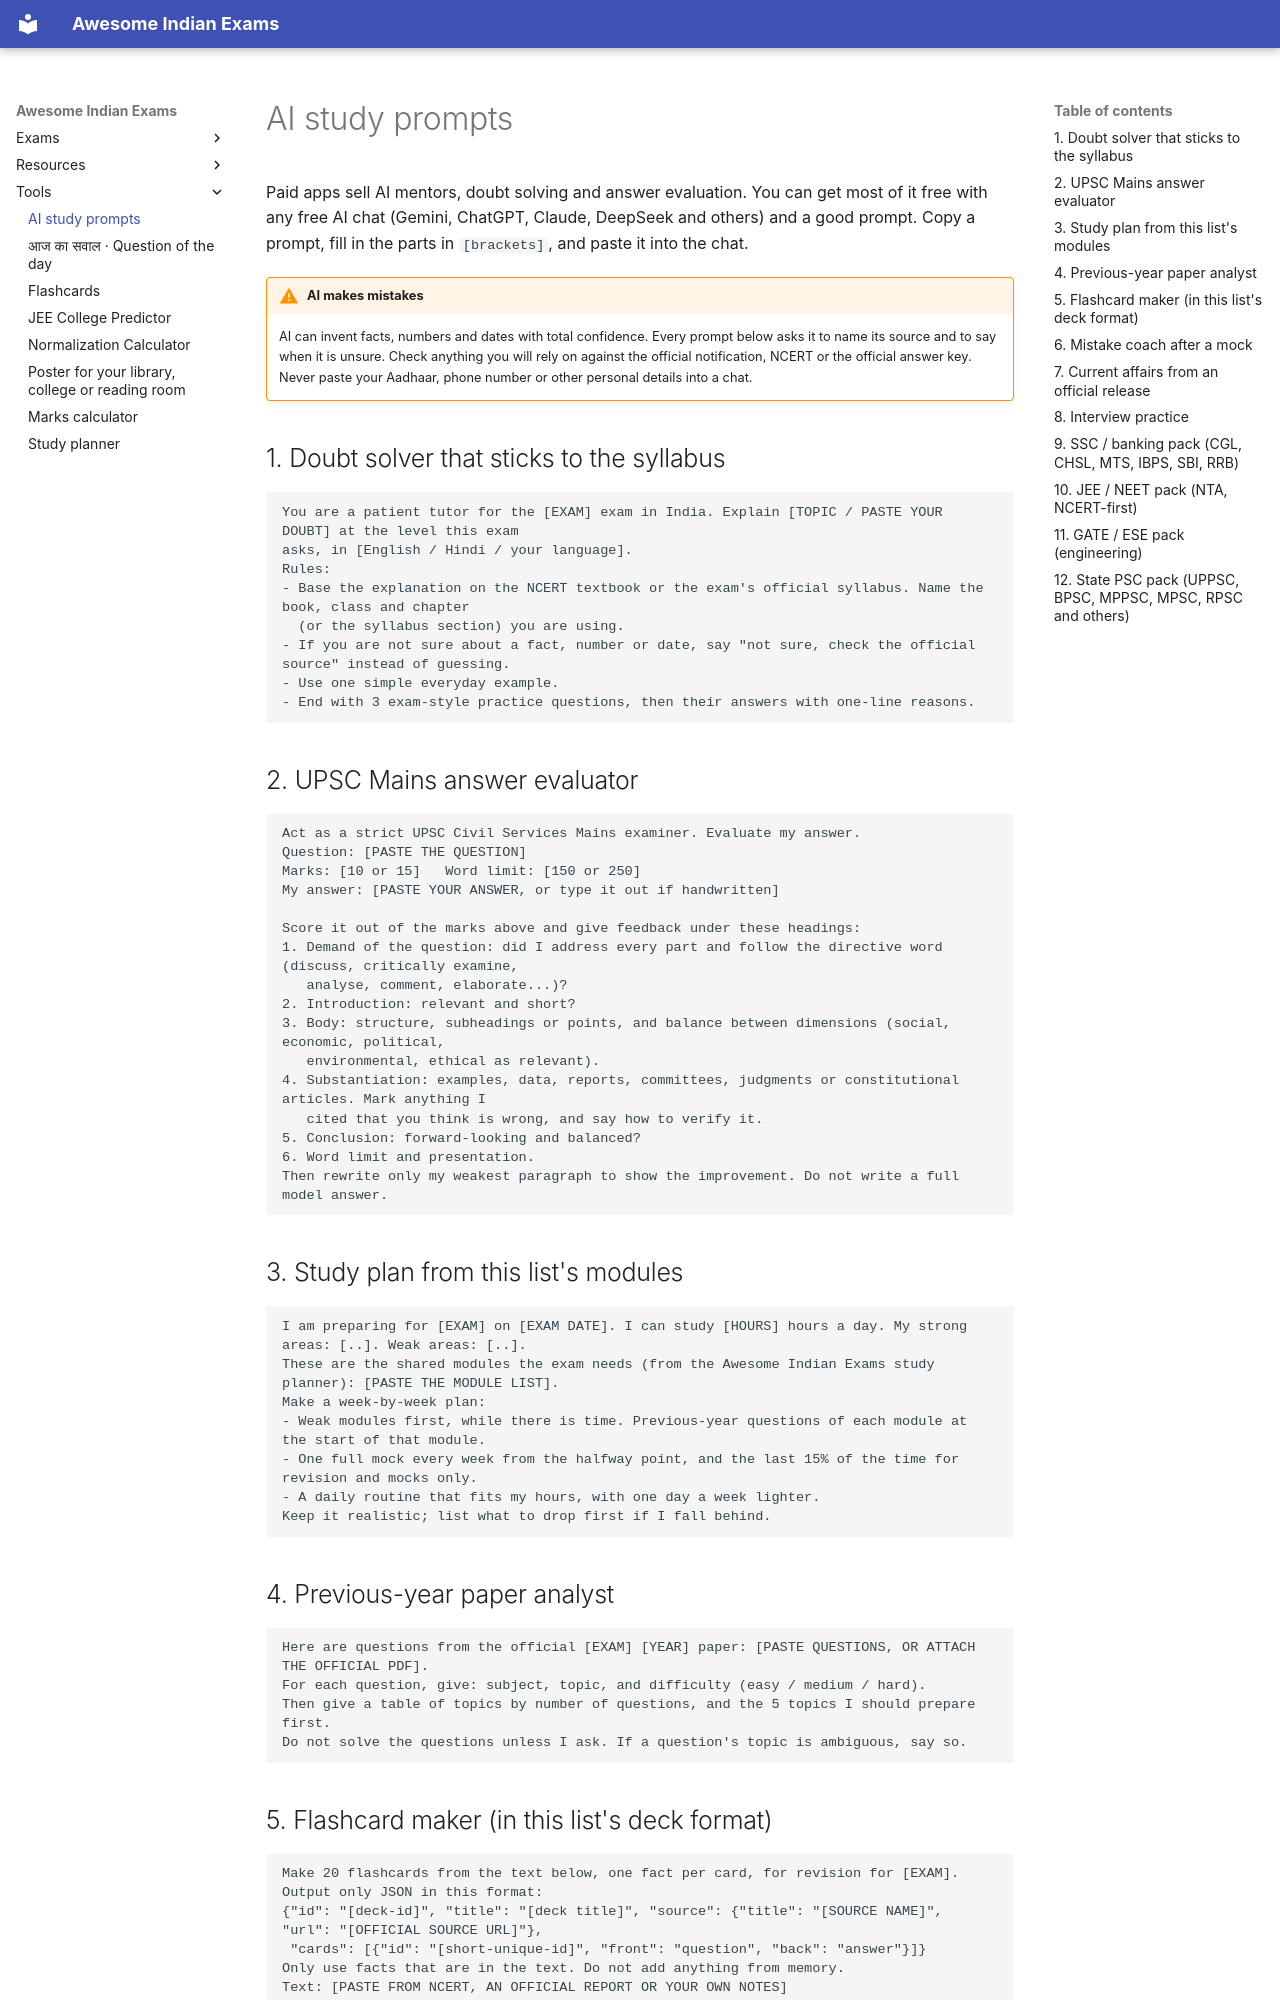

repository: lakhidas168-ship-it/awesome-indian-exams · page: tools/ai-study-prompts/index.html · generator: mkdocs

# AI study prompts

Paid apps sell AI mentors, doubt solving and answer evaluation. You can get most of it free with any free AI chat
(Gemini, ChatGPT, Claude, DeepSeek and others) and a good prompt. Copy a prompt, fill in the parts in `[brackets]`,
and paste it into the chat.

!!! warning "AI makes mistakes"
    AI can invent facts, numbers and dates with total confidence. Every prompt below asks it to name its source and
    to say when it is unsure. Check anything you will rely on against the official notification, NCERT or the
    official answer key. Never paste your Aadhaar, phone number or other personal details into a chat.

## 1. Doubt solver that sticks to the syllabus

```text
You are a patient tutor for the [EXAM] exam in India. Explain [TOPIC / PASTE YOUR DOUBT] at the level this exam
asks, in [English / Hindi / your language].
Rules:
- Base the explanation on the NCERT textbook or the exam's official syllabus. Name the book, class and chapter
  (or the syllabus section) you are using.
- If you are not sure about a fact, number or date, say "not sure, check the official source" instead of guessing.
- Use one simple everyday example.
- End with 3 exam-style practice questions, then their answers with one-line reasons.
```

## 2. UPSC Mains answer evaluator

```text
Act as a strict UPSC Civil Services Mains examiner. Evaluate my answer.
Question: [PASTE THE QUESTION]
Marks: [10 or 15]   Word limit: [150 or 250]
My answer: [PASTE YOUR ANSWER, or type it out if handwritten]

Score it out of the marks above and give feedback under these headings:
1. Demand of the question: did I address every part and follow the directive word (discuss, critically examine,
   analyse, comment, elaborate...)?
2. Introduction: relevant and short?
3. Body: structure, subheadings or points, and balance between dimensions (social, economic, political,
   environmental, ethical as relevant).
4. Substantiation: examples, data, reports, committees, judgments or constitutional articles. Mark anything I
   cited that you think is wrong, and say how to verify it.
5. Conclusion: forward-looking and balanced?
6. Word limit and presentation.
Then rewrite only my weakest paragraph to show the improvement. Do not write a full model answer.
```

## 3. Study plan from this list's modules

```text
I am preparing for [EXAM] on [EXAM DATE]. I can study [HOURS] hours a day. My strong areas: [..]. Weak areas: [..].
These are the shared modules the exam needs (from the Awesome Indian Exams study planner): [PASTE THE MODULE LIST].
Make a week-by-week plan:
- Weak modules first, while there is time. Previous-year questions of each module at the start of that module.
- One full mock every week from the halfway point, and the last 15% of the time for revision and mocks only.
- A daily routine that fits my hours, with one day a week lighter.
Keep it realistic; list what to drop first if I fall behind.
```

## 4. Previous-year paper analyst

```text
Here are questions from the official [EXAM] [YEAR] paper: [PASTE QUESTIONS, OR ATTACH THE OFFICIAL PDF].
For each question, give: subject, topic, and difficulty (easy / medium / hard).
Then give a table of topics by number of questions, and the 5 topics I should prepare first.
Do not solve the questions unless I ask. If a question's topic is ambiguous, say so.
```

## 5. Flashcard maker (in this list's deck format)

```text
Make 20 flashcards from the text below, one fact per card, for revision for [EXAM].
Output only JSON in this format:
{"id": "[deck-id]", "title": "[deck title]", "source": {"title": "[SOURCE NAME]", "url": "[OFFICIAL SOURCE URL]"},
 "cards": [{"id": "[short-unique-id]", "front": "question", "back": "answer"}]}
Only use facts that are in the text. Do not add anything from memory.
Text: [PASTE FROM NCERT, AN OFFICIAL REPORT OR YOUR OWN NOTES]
```

Check every card against the source before you use it.
